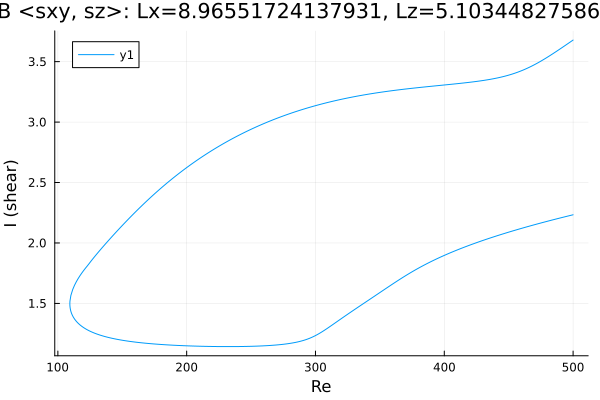

Values plotted in this chart, from the file beside it:
Re, shear
500.0, 2.233
499.5, 2.232
498.1, 2.228
496.7, 2.225
495.3, 2.221
493.9, 2.217
492.5, 2.213
491.1, 2.21
489.6, 2.206
488.2, 2.202
486.8, 2.198
485.4, 2.194
484, 2.19
482.6, 2.187
481.2, 2.183
479.7, 2.179
478.3, 2.175
476.9, 2.171
475.5, 2.167
475.1, 2.166
473.7, 2.162
472.3, 2.157
470.9, 2.153
469.5, 2.149
468, 2.145
466.6, 2.141
465.2, 2.137
463.8, 2.132
462.4, 2.128
461, 2.124
459.6, 2.12
458.1, 2.115
456.7, 2.111
455.3, 2.106
453.9, 2.102
452.5, 2.097
451.1, 2.093
449.7, 2.088
448.2, 2.084
446.8, 2.079
445.4, 2.074
444, 2.07
442.6, 2.065
441.2, 2.06
439.8, 2.055
438.3, 2.051
436.9, 2.046
435.5, 2.041
434.1, 2.036
432.7, 2.031
431.3, 2.025
429.9, 2.02
428.4, 2.015
427, 2.01
425.6, 2.005
424.2, 1.999
422.8, 1.994
421.4, 1.988
420, 1.983
418.5, 1.977
... 564 more rows
